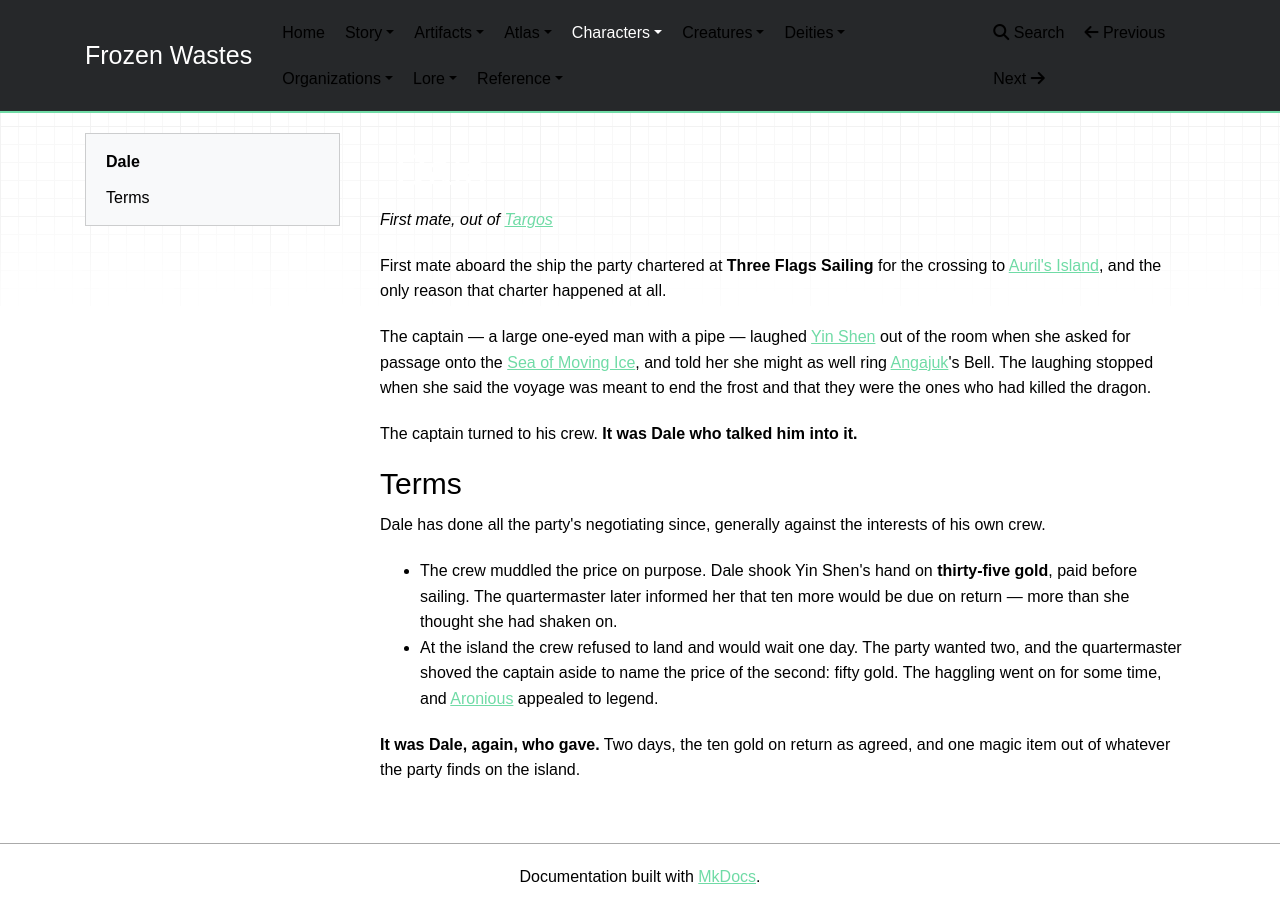

repository: mikeStr8s/frozen-wastes · page: world/characters/Dale/index.html · generator: mkdocs

# Dale

_First mate, out of [Targos](../atlas/Targos.md)_

First mate aboard the ship the party chartered at **Three Flags Sailing** for the crossing to [Auril's Island](../atlas/Auril's%20Island.md), and the only reason that charter happened at all.

The captain — a large one-eyed man with a pipe — laughed [Yin Shen](Yin%20Shen.md) out of the room when she asked for passage onto the [Sea of Moving Ice](../atlas/Sea%20of%20Moving%20Ice.md), and told her she might as well ring [Angajuk](Angajuk.md)'s Bell. The laughing stopped when she said the voyage was meant to end the frost and that they were the ones who had killed the dragon.

The captain turned to his crew. **It was Dale who talked him into it.**

## Terms

Dale has done all the party's negotiating since, generally against the interests of his own crew.

- The crew muddled the price on purpose. Dale shook Yin Shen's hand on **thirty-five gold**, paid before sailing. The quartermaster later informed her that ten more would be due on return — more than she thought she had shaken on.
- At the island the crew refused to land and would wait one day. The party wanted two, and the quartermaster shoved the captain aside to name the price of the second: fifty gold. The haggling went on for some time, and [Aronious](Aronious.md) appealed to legend.

  **It was Dale, again, who gave.** Two days, the ten gold on return as agreed, and one magic item out of whatever the party finds on the island.
